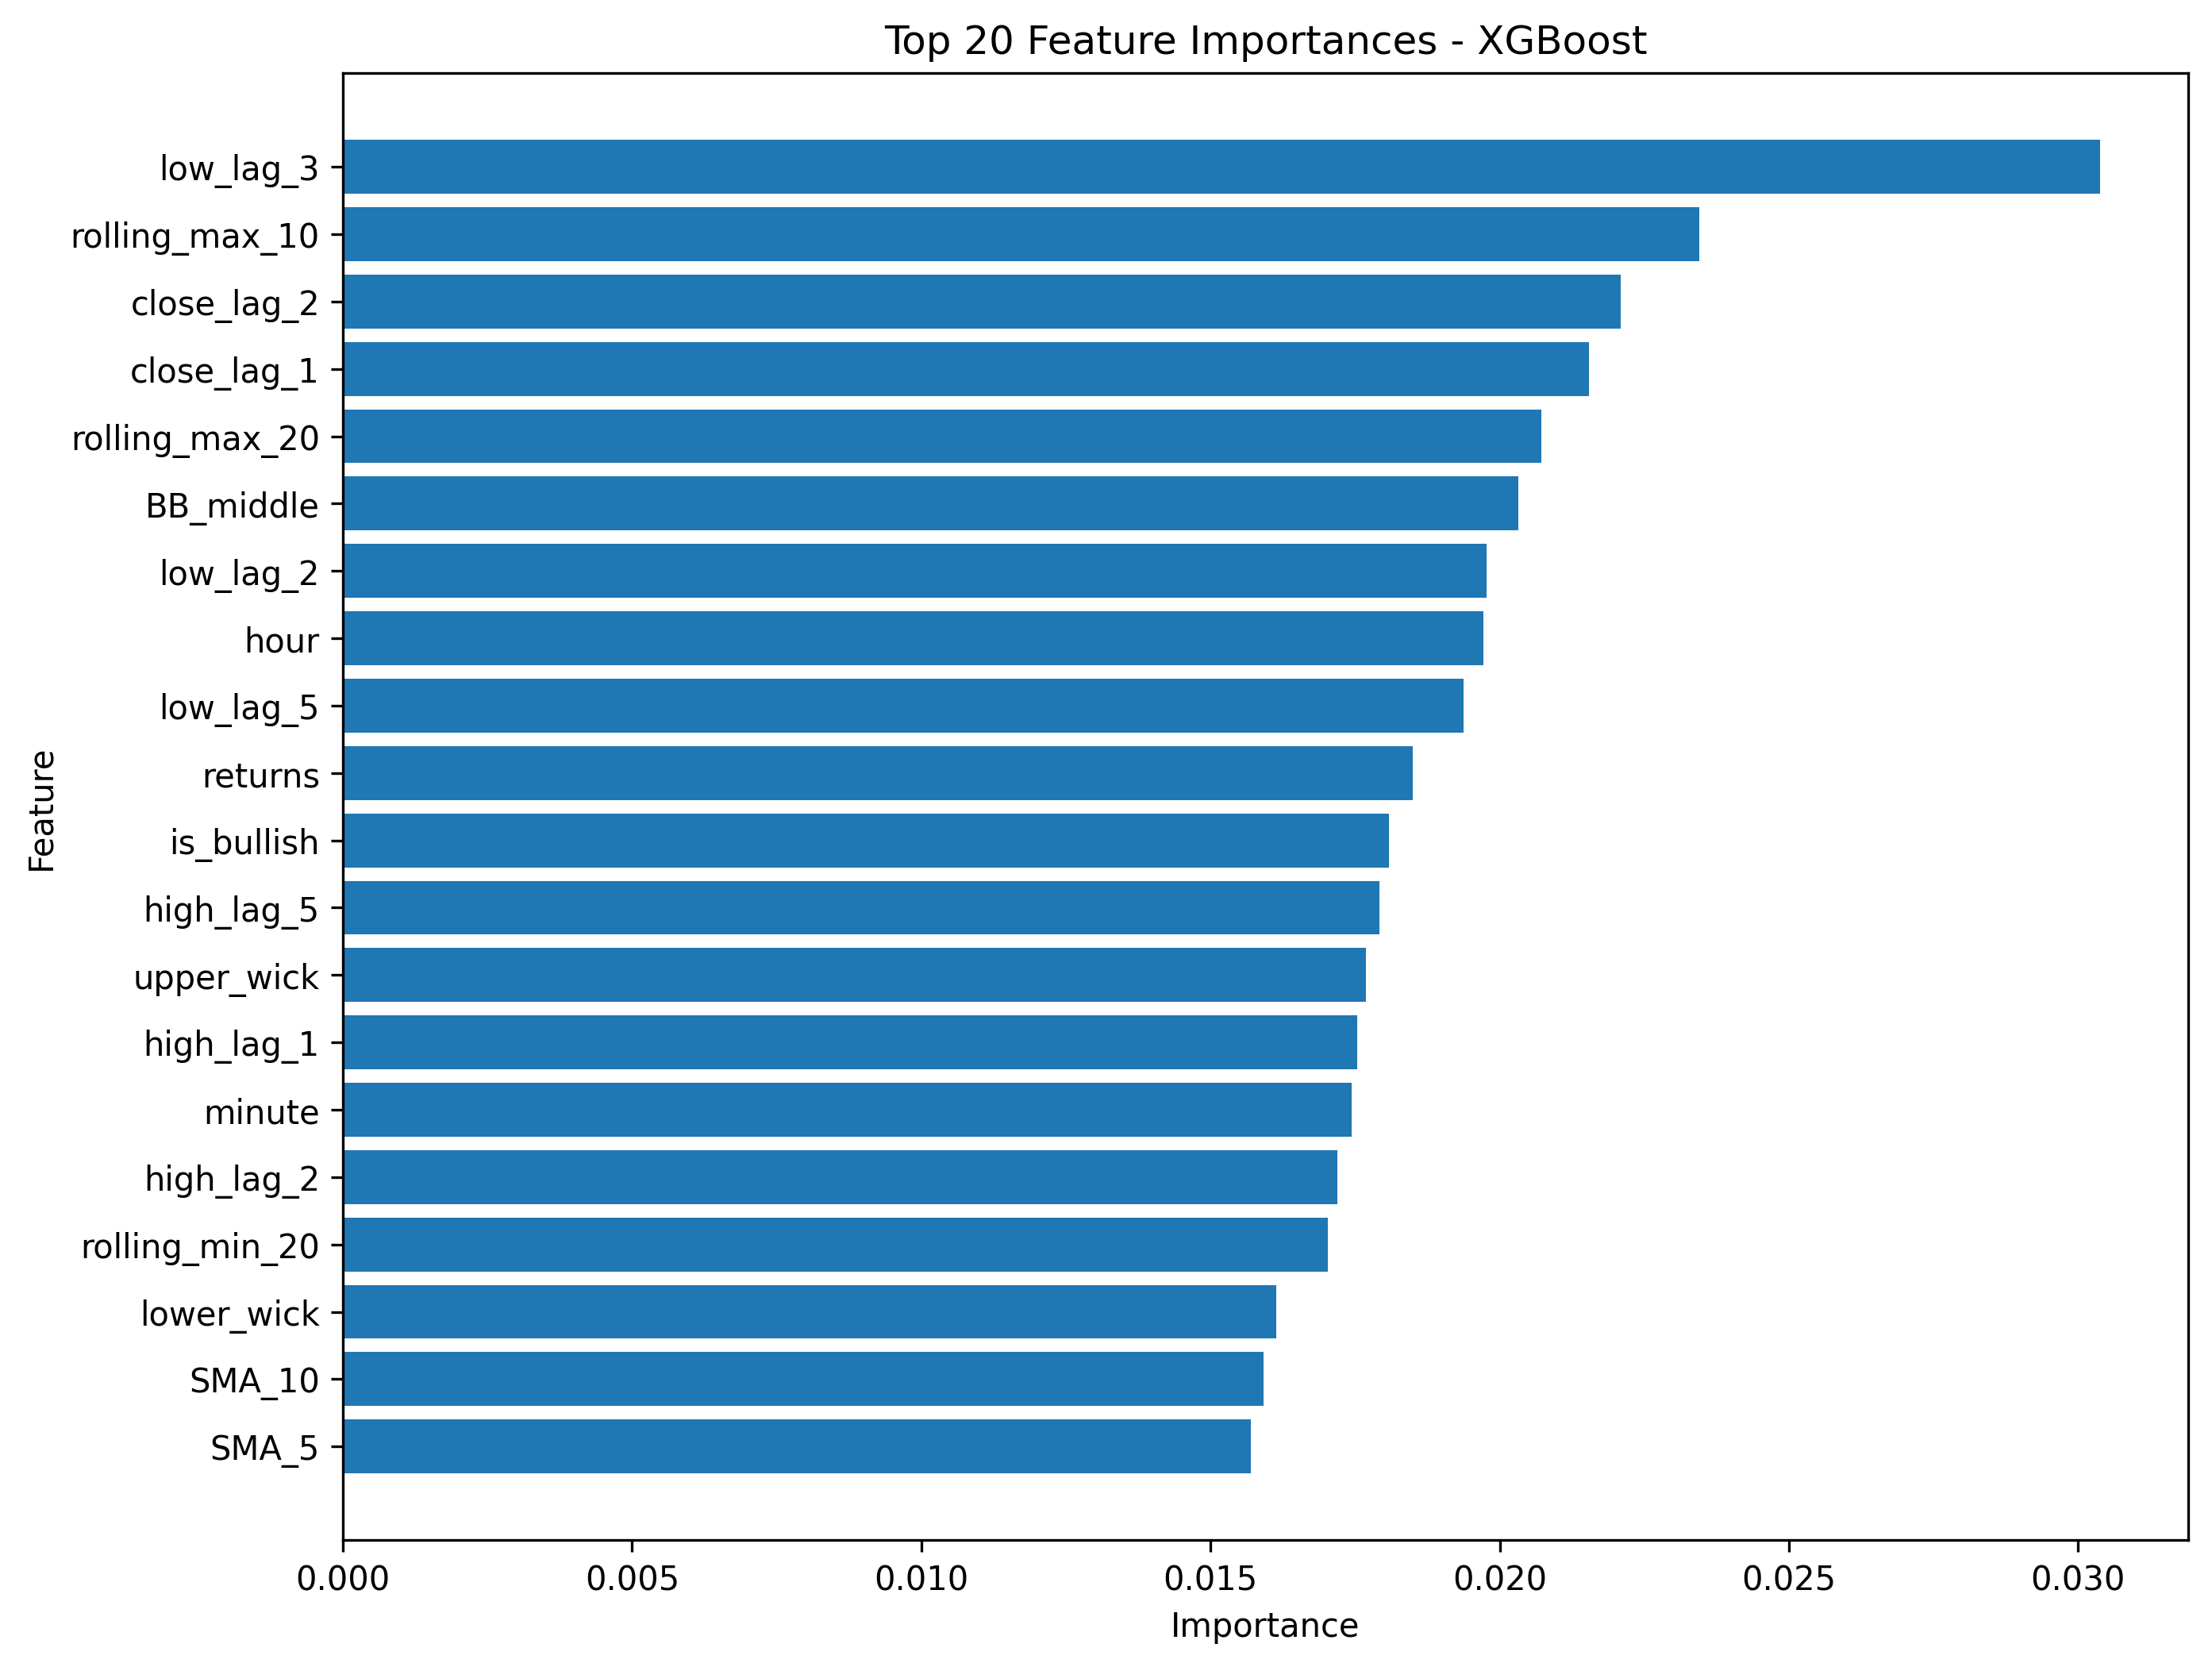

The table this chart was drawn from, first rows:
feature, importance
low_lag_3, 0.03039
rolling_max_10, 0.02345
close_lag_2, 0.02209
close_lag_1, 0.02154
rolling_max_20, 0.02073
BB_middle, 0.02032
low_lag_2, 0.01977
hour, 0.01972
low_lag_5, 0.01937
returns, 0.0185
is_bullish, 0.01809
high_lag_5, 0.01792
upper_wick, 0.01768
high_lag_1, 0.01754
minute, 0.01744
high_lag_2, 0.01719
rolling_min_20, 0.01702
lower_wick, 0.01614
SMA_10, 0.01592
SMA_5, 0.0157
BB_upper, 0.01566
rolling_min_5, 0.01525
close_to_sma20, 0.01522
RSI_14, 0.01502
rolling_range_10, 0.01498
high_lag_3, 0.01491
BB_lower, 0.01491
candle_range, 0.01488
rolling_min_10, 0.01486
close_lag_3, 0.01477
bb_position, 0.01476
STOCH_k, 0.0147
low_lag_1, 0.01458
rolling_range_5, 0.01451
STOCH_d, 0.01437
MACD_signal, 0.01424
distance_from_high_20, 0.01411
Close, 0.01401
Low, 0.01393
rolling_std_10, 0.01386
MACD_hist, 0.01374
rolling_max_5, 0.01366
close_to_ema20, 0.01364
EMA_10, 0.01361
EMA_20, 0.01354
MACD, 0.01351
body_range_ratio, 0.0135
returns_lag_1, 0.01347
ATR_14, 0.01346
rolling_range_20, 0.01335
body_size, 0.0133
ADX, 0.01326
returns_lag_5, 0.01309
close_lag_5, 0.01304
BB_width, 0.013
rolling_std_5, 0.01277
EMA_5, 0.01271
returns_lag_3, 0.01262
distance_from_low_20, 0.01252
returns_lag_2, 0.01214
... 14 more rows
